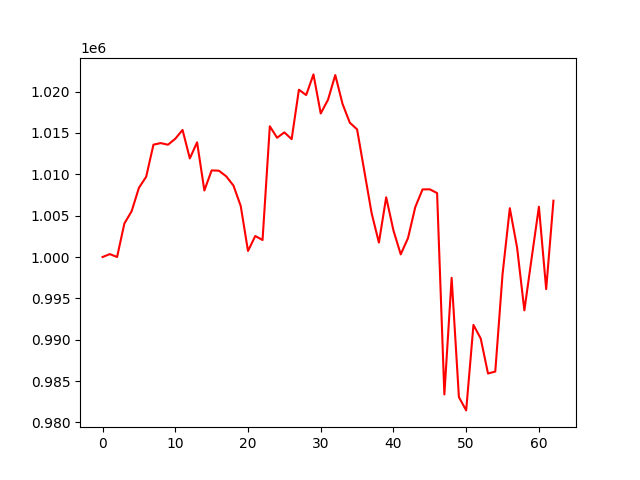

Source data for this figure (header and first rows):
, 0
0, 1000000
1, 1000354
2, 1000004
3, 1004048
4, 1005541
5, 1008362
6, 1009709
7, 1013588
8, 1013778
9, 1013580
10, 1014301
11, 1015370
12, 1011925
13, 1013869
14, 1008047
15, 1010475
16, 1010439
17, 1009764
18, 1008640
19, 1006177
20, 1000732
21, 1002543
22, 1002059
23, 1015810
24, 1014426
25, 1015073
26, 1014252
27, 1020232
28, 1019587
29, 1022084
30, 1017360
31, 1019017
32, 1022004
33, 1018513
34, 1016242
35, 1015437
36, 1010368
37, 1005289
38, 1001747
39, 1007224
40, 1003211
41, 1000322
42, 1002293
43, 1006039
44, 1008180
45, 1008188
46, 1007732
47, 983383
48, 997486
49, 983061
50, 981455
51, 991793
52, 990147
53, 985917
54, 986152
55, 997924
56, 1005904
57, 1001144
58, 993550
59, 999857
... 3 more rows
